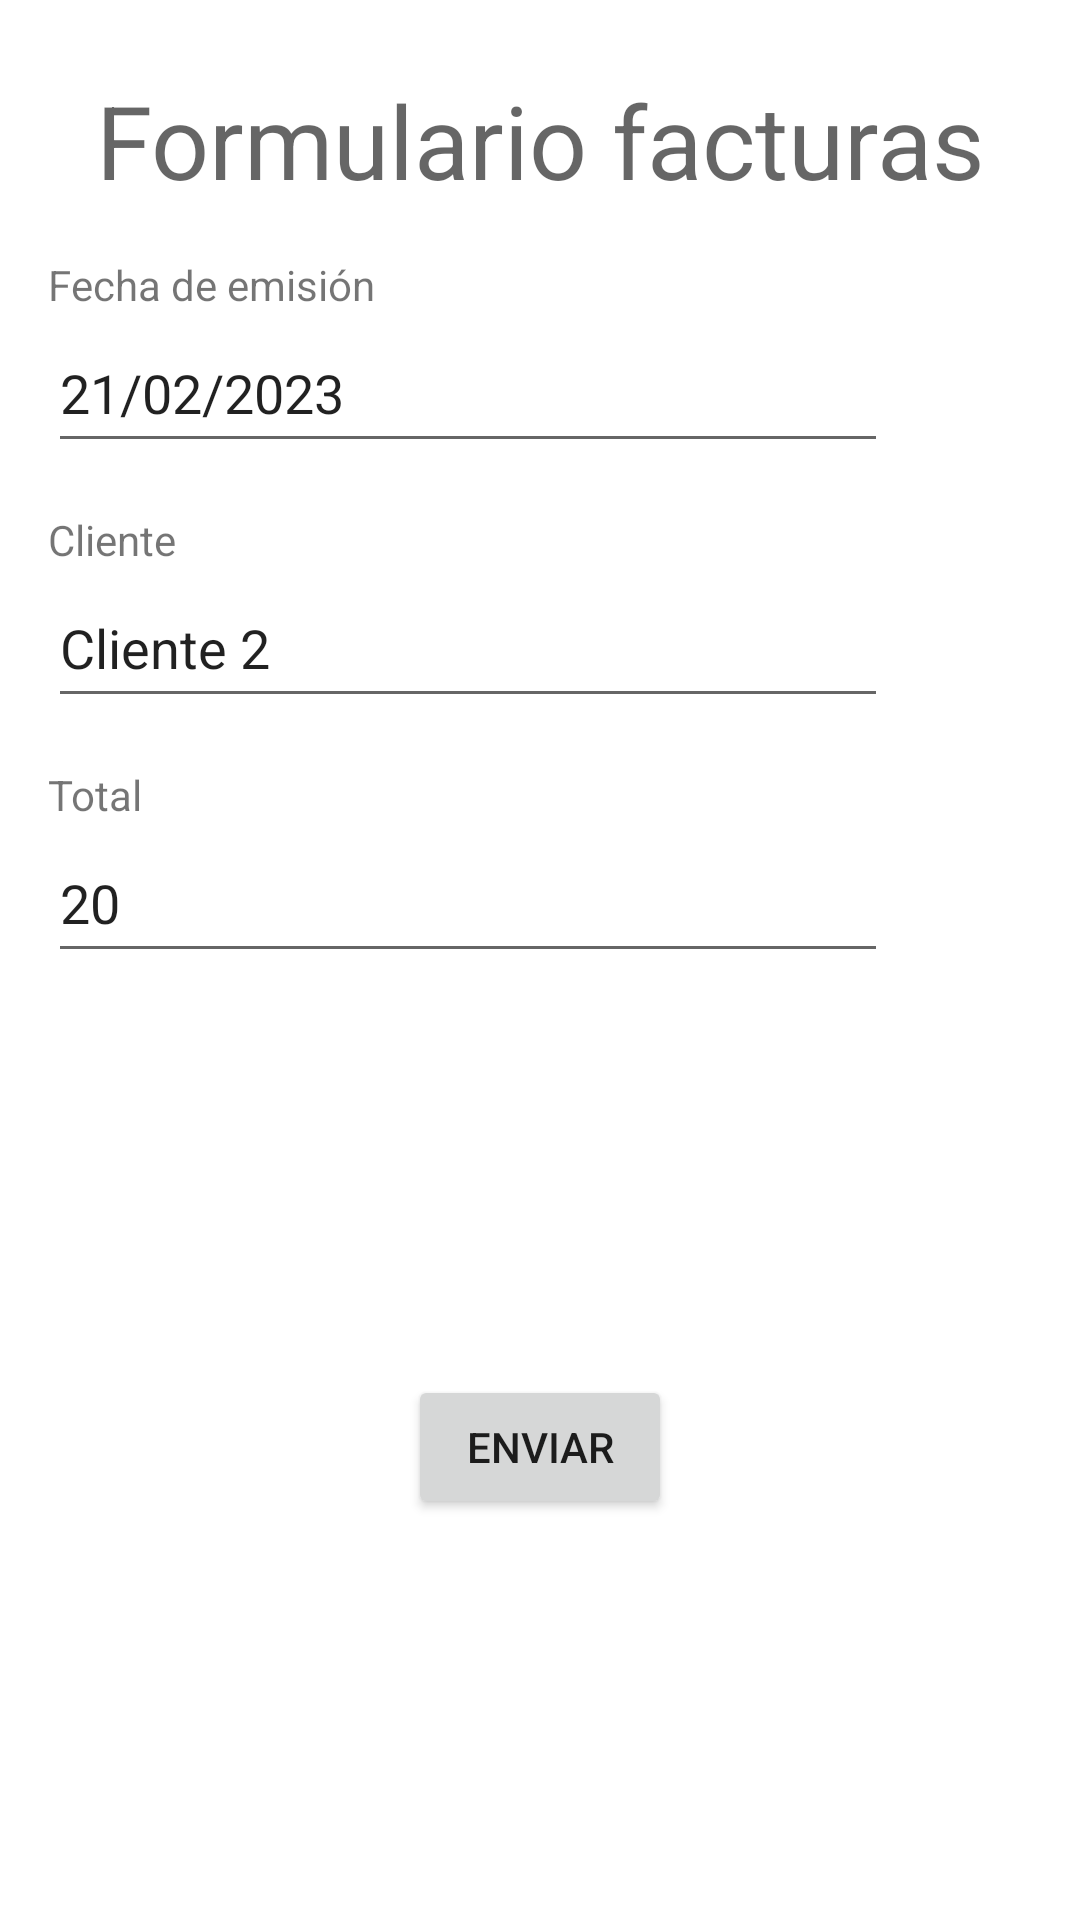

Here is an Android app screen rendered from its layout file. Give the layout XML and the strings, colors and styles it references.
<!-- AndroidManifest.xml: application theme Theme.EV2_PMDM_AT1_v2 -->
<!-- res/layout/fragment_invoice_form.xml -->
<?xml version="1.0" encoding="utf-8"?>
<androidx.constraintlayout.widget.ConstraintLayout xmlns:android="http://schemas.android.com/apk/res/android"
    xmlns:app="http://schemas.android.com/apk/res-auto"
    xmlns:tools="http://schemas.android.com/tools"
    android:layout_width="match_parent"
    android:layout_height="match_parent"
    tools:context=".fragments.ClientFormFragment">

    <TextView
        android:id="@+id/textView15"
        android:layout_width="wrap_content"
        android:layout_height="wrap_content"
        android:layout_marginTop="24dp"
        android:text="@string/formulario_facturas"
        android:textAppearance="@style/TextAppearance.AppCompat.Display1"
        app:layout_constraintEnd_toEndOf="parent"
        app:layout_constraintStart_toStartOf="parent"
        app:layout_constraintTop_toTopOf="parent" />

    <TextView
        android:id="@+id/textView3"
        android:layout_width="wrap_content"
        android:layout_height="wrap_content"
        android:layout_marginStart="16dp"
        android:layout_marginTop="16dp"
        android:text="@string/fecha_emision"
        app:layout_constraintStart_toStartOf="parent"
        app:layout_constraintTop_toBottomOf="@+id/textView15" />

    <com.google.android.material.textfield.TextInputEditText
        android:id="@+id/nameEditText"
        android:layout_width="280dp"
        android:layout_height="50dp"
        android:layout_marginStart="16dp"
        android:ems="10"
        android:inputType="textPersonName"
        android:text="21/02/2023"
        app:layout_constraintStart_toStartOf="parent"
        app:layout_constraintTop_toBottomOf="@+id/textView3" />

    <TextView
        android:id="@+id/textView4"
        android:layout_width="wrap_content"
        android:layout_height="wrap_content"
        android:layout_marginStart="16dp"
        android:layout_marginTop="16dp"
        android:text="Cliente"
        app:layout_constraintStart_toStartOf="parent"
        app:layout_constraintTop_toBottomOf="@+id/nameEditText" />

    <com.google.android.material.textfield.TextInputEditText
        android:id="@+id/lastNameEditText"
        android:layout_width="280dp"
        android:layout_height="50dp"
        android:layout_marginStart="16dp"
        android:ems="10"
        android:inputType="textPersonName"
        android:text="Cliente 2"
        app:layout_constraintStart_toStartOf="parent"
        app:layout_constraintTop_toBottomOf="@+id/textView4" />

    <TextView
        android:id="@+id/textView5"
        android:layout_width="wrap_content"
        android:layout_height="wrap_content"
        android:layout_marginStart="16dp"
        android:layout_marginTop="16dp"
        android:text="@string/total_lbl"
        app:layout_constraintStart_toStartOf="parent"
        app:layout_constraintTop_toBottomOf="@+id/lastNameEditText" />

    <com.google.android.material.textfield.TextInputEditText
        android:id="@+id/ageEditText"
        android:layout_width="280dp"
        android:layout_height="50dp"
        android:layout_marginStart="16dp"
        android:ems="10"
        android:inputType="textPersonName"
        android:text="20"
        app:layout_constraintStart_toStartOf="parent"
        app:layout_constraintTop_toBottomOf="@+id/textView5" />


    <Button
        android:id="@+id/sendBtn"
        android:layout_width="wrap_content"
        android:layout_height="wrap_content"
        android:text="@string/sendBtn"
        app:layout_constraintBottom_toBottomOf="parent"
        app:layout_constraintEnd_toEndOf="parent"
        app:layout_constraintStart_toStartOf="parent"
        app:layout_constraintTop_toBottomOf="@+id/ageEditText" />


</androidx.constraintlayout.widget.ConstraintLayout>
<!-- resources referenced by this layout -->
<resources>
  <string name="fecha_emision">Fecha de emisión</string>
  <string name="formulario_facturas">Formulario facturas</string>
  <string name="sendBtn">Enviar</string>
  <string name="total_lbl">Total</string>
  <style name="Theme.EV2_PMDM_AT1_v2" parent="Theme.MaterialComponents.DayNight.NoActionBar">
          
          <item name="colorPrimary">@color/purple_500</item>
          <item name="colorPrimaryVariant">@color/purple_700</item>
          <item name="colorOnPrimary">@color/white</item>
          
          <item name="colorSecondary">@color/teal_200</item>
          <item name="colorSecondaryVariant">@color/teal_700</item>
          <item name="colorOnSecondary">@color/black</item>
          
          <item name="android:statusBarColor">?attr/colorPrimaryVariant</item>
          
      </style>
  <!-- not gathered from this repository: default colours our renderer supplied (Android Studio template values) -->
  <color name="purple_500">#FF6200EE</color>
  <color name="purple_700">#FF3700B3</color>
  <color name="teal_200">#FF03DAC5</color>
  <color name="teal_700">#FF018786</color>
  <color name="black">#FF000000</color>
  <color name="white">#FFFFFFFF</color>
</resources>
